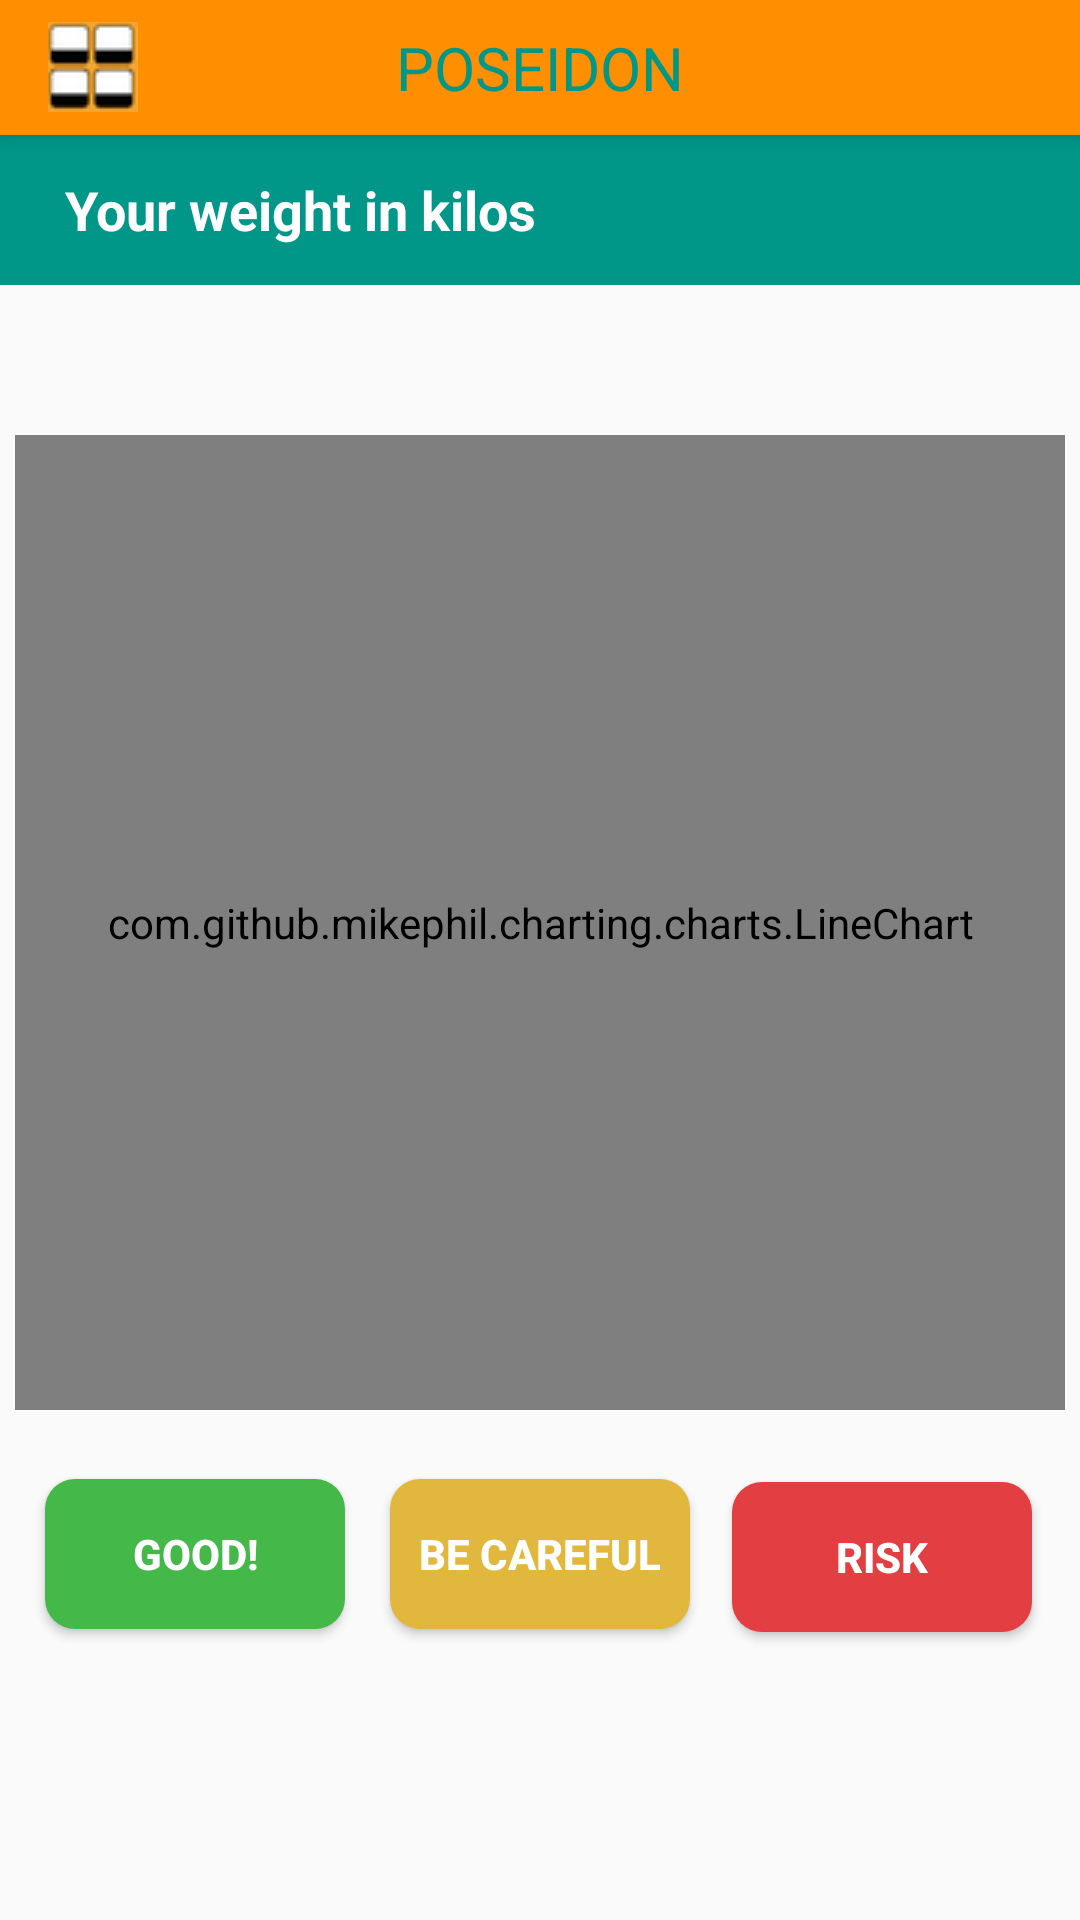

This screen was rendered from an Android layout file. Write that file and the resources it references.
<!-- AndroidManifest.xml: application theme Theme.AppCompat.Light.NoActionBar -->
<!-- res/layout/activity_graph.xml -->
<?xml version="1.0" encoding="utf-8"?>
<RelativeLayout xmlns:android="http://schemas.android.com/apk/res/android"
    xmlns:tools="http://schemas.android.com/tools"
    android:id="@+id/activity_graph"
    android:layout_width="match_parent"
    android:layout_height="match_parent"
    tools:context=".Activities.viewstatistics.Graph">

    <include layout="@layout/toolbar"
        android:id="@+id/include" />

    <com.github.mikephil.charting.charts.LineChart
        android:id="@+id/linechart"
        android:layout_width="350dp"
        android:layout_height="325dp"
        android:layout_marginTop="50dp"
        android:layout_below="@+id/yourwieightinkilos"
        android:layout_centerHorizontal="true" />

    <Button
        android:layout_width="100dp"
        android:layout_height="50dp"
        android:text = "@string/Good"
        android:layout_below="@+id/linechart"
        android:layout_alignLeft="@+id/linechart"
        android:layout_alignStart="@+id/linechart"
        android:layout_marginLeft="10dp"
        android:layout_marginStart="10dp"
        android:layout_marginTop="23dp"
        android:id="@+id/good"
        android:background="@drawable/good"
        android:textColor="@color/HeaderColor"/>

    <Button
        android:layout_width="100dp"
        android:layout_height="50dp"
        android:text ="@string/BeCareful"
        android:id="@+id/becareful"
        android:layout_alignTop="@+id/good"
        android:layout_centerHorizontal="true"
        android:background="@drawable/becareful"
        android:textColor="@color/HeaderColor"/>

    <Button
        android:layout_width="100dp"
        android:layout_height="50dp"
        android:text = "@string/Risk"
        android:id="@+id/risk"
        android:background="@drawable/risk"
        android:textColor="@color/HeaderColor"
        android:layout_alignBaseline="@+id/becareful"
        android:layout_alignBottom="@+id/becareful"
        android:layout_alignRight="@+id/linechart"
        android:layout_alignEnd="@+id/linechart"
        android:layout_marginRight="11dp"
        android:layout_marginEnd="11dp" />


    <TextView
        android:text="     Your weight in kilos"
        android:layout_width="match_parent"
        android:layout_height="50dp"
        android:id="@+id/yourwieightinkilos"
        android:textSize="18sp"
        android:gravity="center_vertical"
        android:background="@color/ToolbarTextColor"
        android:textColor="@color/HeaderColor"
        android:textStyle="bold"
        android:layout_below="@+id/include"
        android:layout_alignParentLeft="true"
        android:layout_alignParentStart="true" />


</RelativeLayout>
<!-- res/layout/toolbar.xml (included above) -->
<?xml version="1.0" encoding="utf-8"?>
<android.support.v7.widget.Toolbar xmlns:android="http://schemas.android.com/apk/res/android"
    android:id="@+id/my_toolbar"
    android:layout_width="match_parent"
    android:background="@color/ToolbarBackgroundColor"
    android:elevation="4dp"
    android:theme="@style/ThemeOverlay.AppCompat.ActionBar"
    android:layout_alignParentLeft="true"
    android:layout_alignParentStart="true"
    android:layout_height="45dp"
        popupTheme="@style/ThemeOverlay.AppCompat.Light">

        <ImageButton
            android:src="@drawable/homebutton"
            android:layout_height="30dp"
            android:layout_width="30dp"
            android:id="@+id/homebutton"
            />
        <TextView
            android:layout_width="wrap_content"
            android:layout_height="wrap_content"
            android:text="Poseidon"
            style="@style/ToolbarHeader"
            android:layout_gravity="center"
            android:id="@+id/toolbar_title"/>


</android.support.v7.widget.Toolbar>
<!-- resources referenced by this layout -->
<resources>
  <color name="HeaderColor">#ffffff</color>
  <color name="ToolbarBackgroundColor">#ff8f00</color>
  <color name="ToolbarTextColor">#009688</color>
  <!-- drawable becareful (drawable) -->
  <?xml version="1.0" encoding="utf-8"?>
  <selector xmlns:android="http://schemas.android.com/apk/res/android">
  
      <item >
          <shape android:shape="rectangle"  >
              <corners android:radius="10dip" />
              <solid android:color="@color/BeCareful"></solid>
          </shape>
      </item>
  
  </selector>
  <!-- drawable good (drawable) -->
  <?xml version="1.0" encoding="utf-8"?>
  <selector xmlns:android="http://schemas.android.com/apk/res/android">
  
      <item >
          <shape android:shape="rectangle"  >
              <corners android:radius="10dip" />
              <solid android:color="@color/Good"></solid>
          </shape>
      </item>
  
  </selector>
  <!-- drawable homebutton: png bitmap (drawable, 8473 bytes) -->
  <!-- drawable risk (drawable) -->
  <?xml version="1.0" encoding="utf-8"?>
  <selector xmlns:android="http://schemas.android.com/apk/res/android">
  
      <item >
          <shape android:shape="rectangle"  >
              <corners android:radius="10dip" />
              <solid android:color="@color/LightRed"></solid>
          </shape>
      </item>
  
  </selector>
  <string name="BeCareful"><b>Be careful</b></string>
  <string name="Good"><b>Good!</b></string>
  <string name="Risk"><b>Risk</b></string>
  <style name="ToolbarHeader">
          <item name="android:textColor">@color/ToolbarTextColor</item>
          <item name="android:textAllCaps">true</item>
          <item name="android:textSize">20sp</item>
  
      </style>
  <color name="BeCareful">#e1b83d</color>
  <color name="Good">#45b84a</color>
  <color name="LightRed">#e33e41</color>
</resources>
